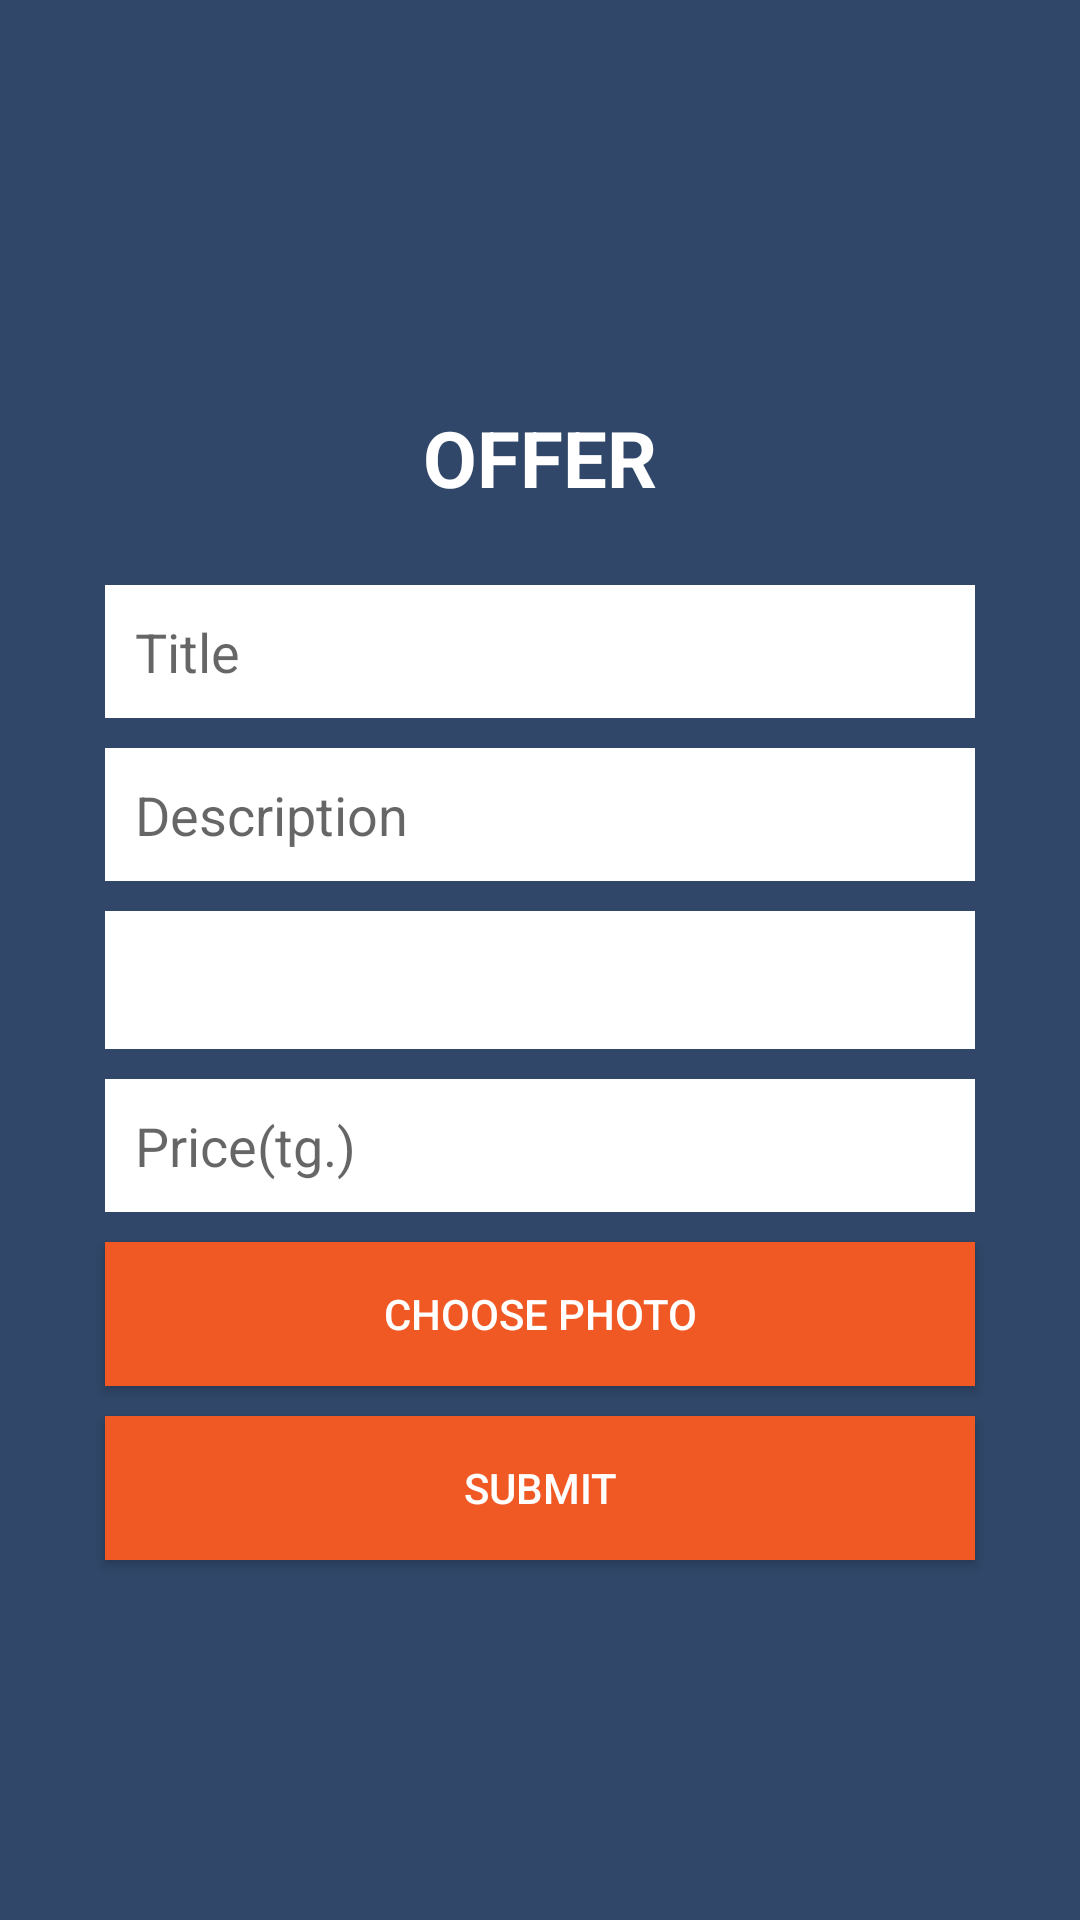

The Android layout XML behind this screen, and the referenced resources:
<!-- AndroidManifest.xml: application theme AppTheme -->
<!-- res/layout/fragment_postoffer.xml -->
<?xml version="1.0" encoding="utf-8"?>

<LinearLayout xmlns:android="http://schemas.android.com/apk/res/android"
    xmlns:tools="http://schemas.android.com/tools"
    android:layout_width="match_parent"
    android:layout_height="match_parent"
    android:background="#304769"
    android:gravity="center_vertical"
    android:orientation="vertical"
    android:padding="30dp"
    tools:context="kz.agrobirzha.app.Fragments.SignupFragment">

    <TextView
        android:id="@+id/textView"
        android:layout_width="match_parent"
        android:layout_height="wrap_content"
        android:layout_margin="20dp"
        android:gravity="center"
        android:text="@string/offer"
        android:textAllCaps="true"
        android:textColor="@android:color/white"
        android:textSize="26sp"
        android:textStyle="bold" />


    <EditText
        android:id="@+id/etTitle"
        android:layout_width="match_parent"
        android:layout_height="wrap_content"
        android:layout_margin="5dp"
        android:background="@android:color/white"
        android:hint="@string/goodtitle"
        android:inputType="textPersonName"
        android:padding="10dp" />

    <EditText
        android:id="@+id/etDesc"
        android:layout_width="match_parent"
        android:layout_height="wrap_content"
        android:layout_margin="5dp"
        android:background="@android:color/white"
        android:hint="@string/gooddesc"
        android:inputType="textCapSentences|textMultiLine"
        android:maxLength="2000"
        android:maxLines="4"
        android:padding="10dp" />


    <Spinner
        android:id="@+id/snCategory"
        android:layout_width="match_parent"
        android:layout_height="wrap_content"
        android:layout_margin="5dp"
        android:background="@android:color/white"
        android:hint="@string/category"
        android:padding="23dp" />

    <EditText
        android:id="@+id/etPrice"
        android:layout_width="match_parent"
        android:layout_height="wrap_content"
        android:layout_margin="5dp"
        android:background="@android:color/white"
        android:hint="@string/price"
        android:inputType="numberDecimal"
        android:padding="10dp" />

    <Button
        android:id="@+id/btnPic"
        android:layout_width="match_parent"
        android:layout_height="wrap_content"
        android:layout_margin="5dp"
        android:background="#f05924"
        android:text="@string/picbtn"
        android:textColor="@android:color/white" />

    <Button
        android:id="@+id/btnSubmit"
        android:layout_width="match_parent"
        android:layout_height="wrap_content"
        android:layout_margin="5dp"
        android:background="#f05924"
        android:text="@string/submitbtn"
        android:textColor="@android:color/white" />

</LinearLayout>
<!-- resources referenced by this layout -->
<resources>
  <string name="category">Category</string>
  <string name="gooddesc">Description</string>
  <string name="goodtitle">Title</string>
  <string name="offer">Offer</string>
  <string name="picbtn">Choose photo</string>
  <string name="price">Price(tg.)</string>
  <string name="submitbtn">Submit</string>
  <style name="AppTheme" parent="Theme.AppCompat.Light.NoActionBar">
          
          <item name="windowActionBar">false</item>
          <item name="windowNoTitle">true</item>
          <item name="colorPrimary">@color/colorPrimary</item>
          <item name="colorPrimaryDark">@color/colorPrimaryDark</item>
          <item name="colorAccent">@color/colorAccent</item>
      </style>
  <!-- not gathered from this repository: default colours our renderer supplied (Android Studio template values) -->
  <color name="colorPrimary">#FF6200EE</color>
  <color name="colorPrimaryDark">#FF3700B3</color>
  <color name="colorAccent">#FF03DAC5</color>
</resources>
